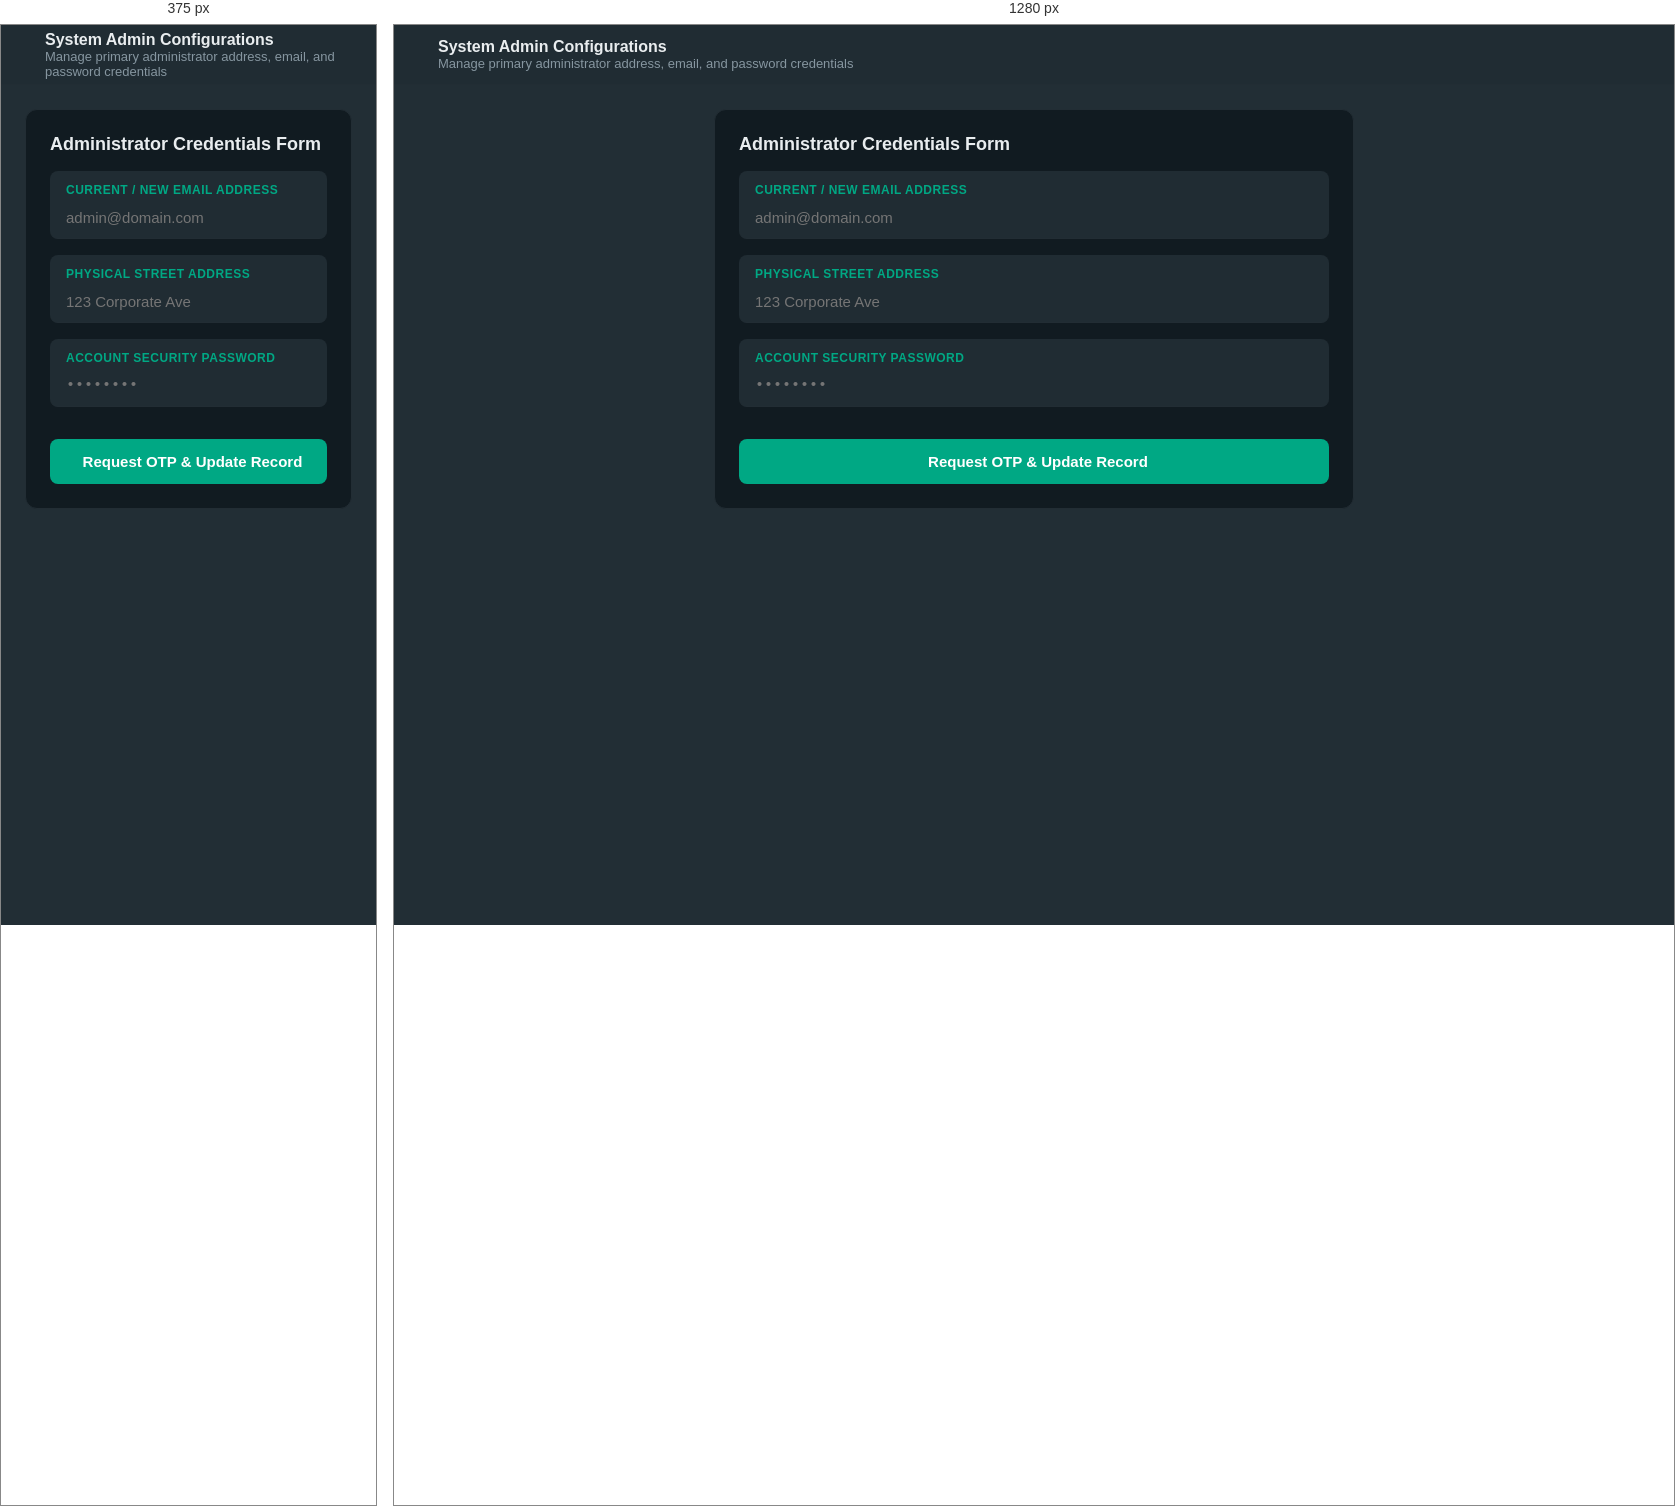
Rendered at 375 px and 1280 px, left to right.

<!-- file: settings.html -->
<!DOCTYPE html>
<html lang="en" data-theme="dark">

<head>
    <meta charset="UTF-8">
    <meta name="viewport" content="width=device-width, initial-scale=1.0">
    <title>Green-field Core - Admin Settings</title>
    <link rel="stylesheet" href="css/list.css">
    <script src="https://unpkg.com/lucide@latest"></script>
    <script src="https://cdn.jsdelivr.net/npm/sweetalert2@11"></script>
    <script type="module" src="js/admin-settings.js" defer></script>
    <link rel="icon" type="image/png" href="../images/favicon.png">
</head>

<body>

    <div class="admin-app-layout">

        <main class="workspace-viewport">

            <div class="workspace-header">
                <a href="list.html" class="utility-action-btn" title="Return to Dashboard"
                    style="text-decoration: none; margin-right: 12px;">
                    <i data-lucide="arrow-left"></i>
                </a>
                <div class="active-user-meta-summary">
                    <div class="meta-title-stack">
                        <h3>System Admin Configurations</h3>
                        <p>Manage primary administrator address, email, and password credentials</p>
                    </div>
                </div>
            </div>

            <div class="workspace-scrollable-body">
                <div class="profile-dashboard-grid">

                    <div class="card"
                        style="background-color: var(--bg-sidebar-dark); border: 1px solid var(--border-divider-line); border-radius: 12px; padding: 24px;">
                        <h4 style="color: var(--text-primary-bright); margin-bottom: 16px; font-size: 18px;">
                            Administrator Credentials Form</h4>

                        <form id="adminSettingsForm" class="spa-form-grid">

                            <div class="form-group-item">
                                <label class="form-label">Current / New Email Address</label>
                                <input type="email" id="adminEmail" class="form-control" placeholder="admin@domain.com"
                                    required>
                            </div>

                            <div class="form-group-item">
                                <label class="form-label">Physical Street Address</label>
                                <input type="text" id="adminAddress" class="form-control"
                                    placeholder="123 Corporate Ave" required>
                            </div>

                            <div class="form-group-item">
                                <label class="form-label">Account Security Password</label>
                                <input type="password" id="adminPassword" class="form-control"
                                    style="font-family: monospace; color: #ffd279;" placeholder="••••••••" required>
                            </div>

                            <div style="margin-top: 16px;">
                                <button type="submit" id="saveSettingsBtn" class="sidebar-logout-action-btn"
                                    style="background-color: var(--text-chat-green); color: #ffffff; border: none; padding: 14px; font-size: 15px;">
                                    <i data-lucide="shield-check"></i>
                                    <span>Request OTP & Update Record</span>
                                </button>
                            </div>

                        </form>
                    </div>

                </div>
            </div>

        </main>

    </div>

    <script>
        document.addEventListener("DOMContentLoaded", () => {
            if (window.lucide) {
                lucide.createIcons();
            }
        });
    </script>
</body>

</html>

/* @media block from css/list.css */
@media (max-width: 768px) {

    .admin-app-layout {
        display: block;
        position: relative;
        overflow: hidden;
        width: 100vw;
        height: 100vh;
        height: 100dvh;
    }

    .directory-sidebar {
        width: 100% !important;
        max-width: none;
        min-width: 0;
        position: absolute;
        left: 0;
        top: 0;
        height: 100% !important;
        height: 100dvh !important;
        display: flex !important;
        flex-direction: column !important;
        overflow: hidden;
    }

    .directory-scroll-container {
        flex: 1 1 auto !important;
        overflow-y: auto !important;
        -webkit-overflow-scrolling: touch;
    }

    .sidebar-footer-deck {
        width: 100%;
        flex-shrink: 0;
        position: relative;
        bottom: 0;
        left: 0;
        z-index: 20;
    }

    #workspace-chat-pane,
    #active-profile-pane,
    #fallback-view-pane {
        position: fixed;
        top: 0;
        left: 100%;
        width: 100%;
        height: 100%;
        z-index: 999;
        background: #111b21;
        transition: left 0.3s cubic-bezier(0.25, 0.8, 0.25, 1);
    }

    #workspace-chat-pane.mobile-active-view-pane,
    #active-profile-pane.mobile-active-view-pane {
        left: 0 !important;
    }

    .mobile-nav-back-btn {
        display: block;
    }
}